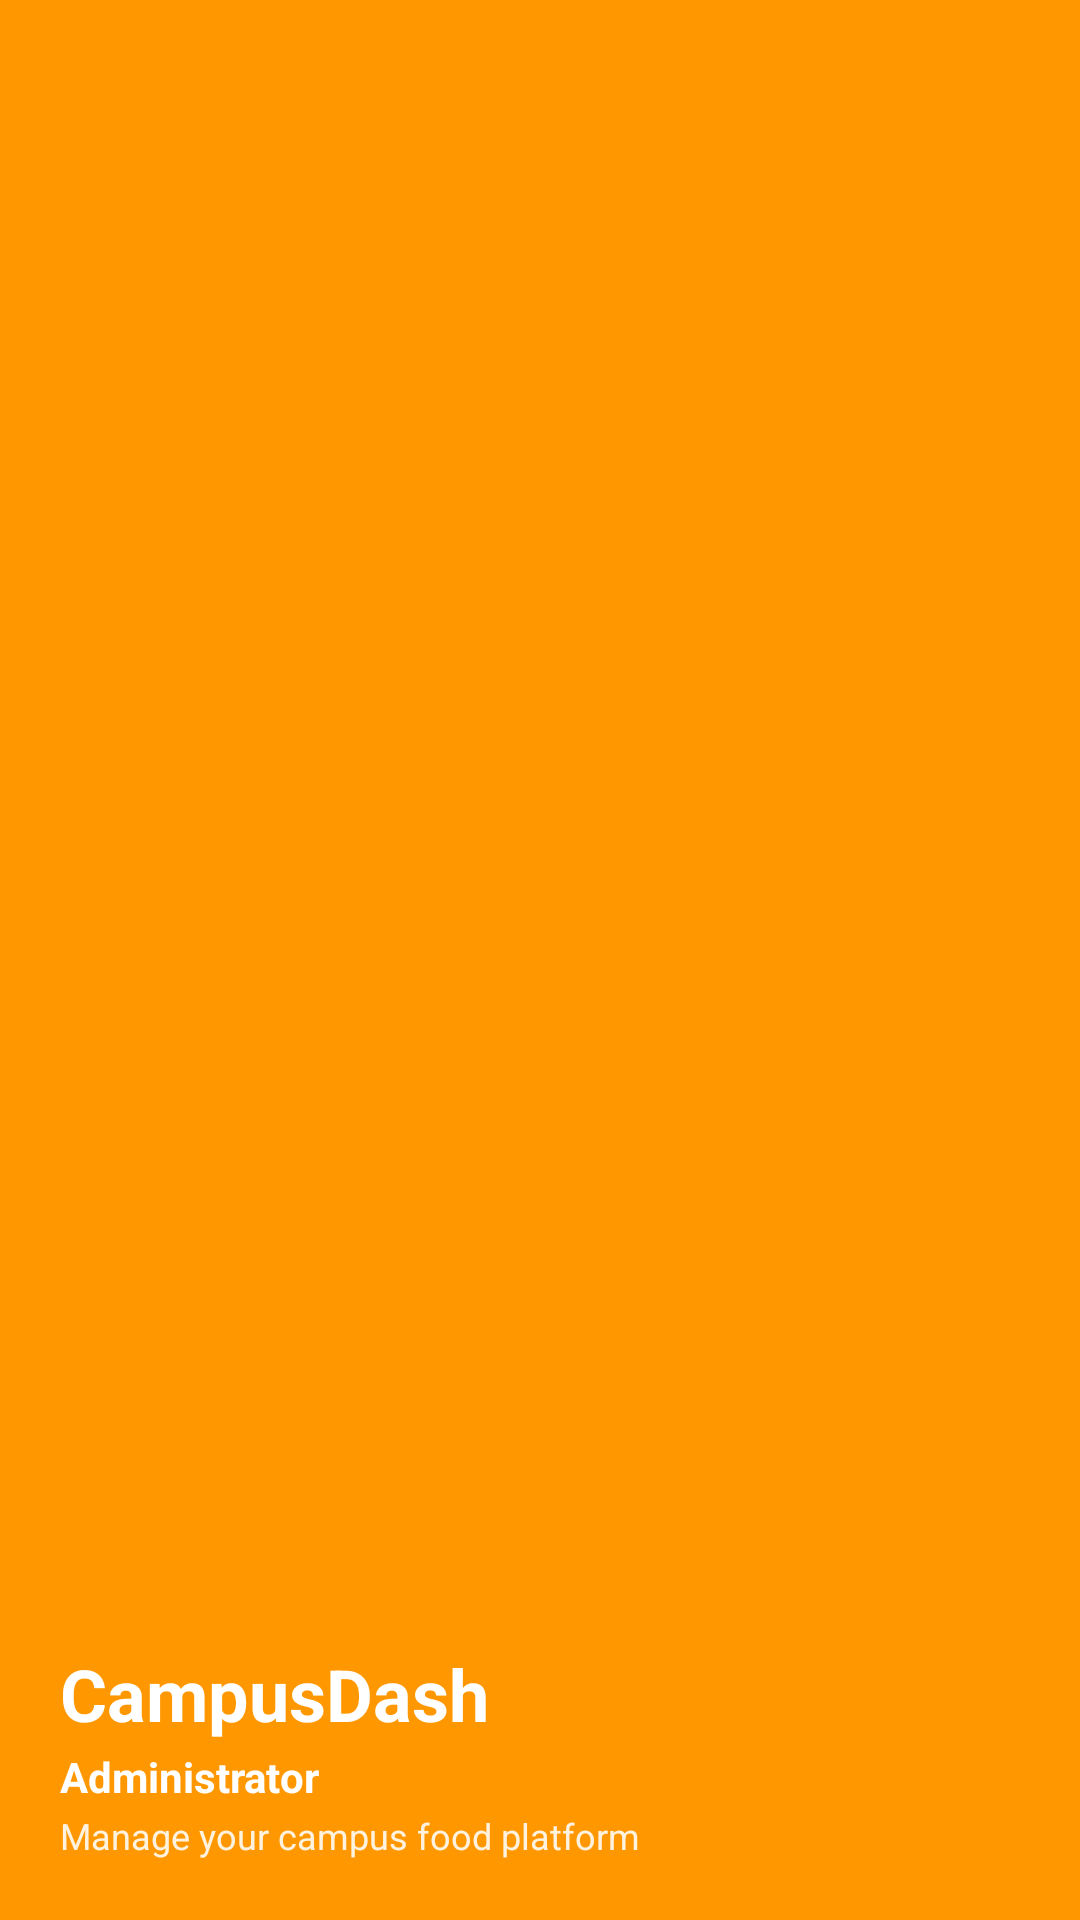

Here is an Android app screen rendered from its layout file. Give the layout XML and the strings, colors and styles it references.
<!-- AndroidManifest.xml: application theme Theme.CampusDash -->
<!-- res/layout/nav_header_admin.xml -->
<?xml version="1.0" encoding="utf-8"?>
<LinearLayout
    xmlns:android="http://schemas.android.com/apk/res/android"
    android:layout_width="match_parent"
    android:layout_height="160dp"
    android:background="#FF9800"
    android:orientation="vertical"
    android:padding="20dp"
    android:gravity="bottom">

    <TextView
        android:id="@+id/tvHeaderBrand"
        android:layout_width="wrap_content"
        android:layout_height="wrap_content"
        android:text="CampusDash"
        android:textColor="#FFFFFF"
        android:textSize="24sp"
        android:textStyle="bold" />

    <TextView
        android:id="@+id/tvHeaderRole"
        android:layout_width="wrap_content"
        android:layout_height="wrap_content"
        android:layout_marginTop="2dp"
        android:text="Administrator"
        android:textColor="#FFFFFF"
        android:textSize="14sp"
        android:textStyle="bold" />

    <TextView
        android:id="@+id/tvHeaderSub"
        android:layout_width="wrap_content"
        android:layout_height="wrap_content"
        android:layout_marginTop="2dp"
        android:text="Manage your campus food platform"
        android:textColor="#FFF3E0"
        android:textSize="12sp" />

</LinearLayout>
<!-- resources referenced by this layout -->
<resources>
  <style name="Theme.CampusDash" parent="Base.Theme.CampusDash" />
  <style name="Base.Theme.CampusDash" parent="Theme.Material3.DayNight.NoActionBar">
          
          
      </style>
</resources>
